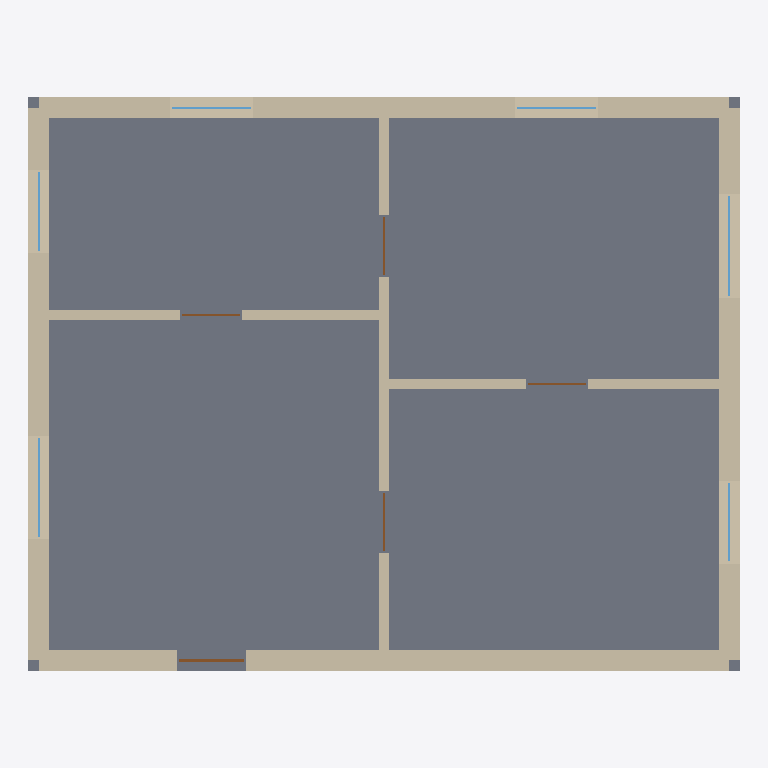
Plan cut of the same IFC building model at storey 'Level 1' (level 3.00 m, cut at 4.40 m), seen from above with north up, elements coloured by IFC class: 7 walls (beige), 6 windows (light blue), 5 doors (brown), 1 slab (grey). Cut surfaces are drawn darker.
Extent 10.3 m × 8.3 m × 6.2 m (x, y, z). Storeys (2): Ground floor at 0.00 m; Level 1 at 3.00 m. Elements (66): 14 IfcWall, 12 IfcWindow, 10 IfcDoor, 8 IfcDuctSegment, 4 IfcAirTerminal, 4 IfcDuctFitting, 3 IfcCableCarrierSegment, 3 IfcLightFixture, 3 IfcPipeSegment, 3 IfcSlab, 1 IfcPipeFitting, 1 IfcUnitaryEquipment.

HEADER;
FILE_DESCRIPTION(('ViewDefinition [CoordinationView]'),'2;1');
FILE_NAME('house.ifc','2026-10-27T16:32:08',(''),(''),'Neo Forge BIM suite','Neo Forge BIM suite','');
FILE_SCHEMA(('IFC4'));
ENDSEC;
DATA;
#10=IFCPROJECT('2OzK53gqw6iemw$k3r3ozH',$,'house','Generated from synthetic',$,$,$,(#3),#9);
#14=IFCSITE('30cQGgLLM2NDjGtmm4aolD',$,'Site',$,$,#13,$,$,.ELEMENT.,$,$,$,$,$);
#18=IFCBUILDING('2u4KL6emQw4XieRITLjHuc',$,'house',$,$,#17,$,$,.ELEMENT.,$,$,$);
#24=IFCBUILDINGSTOREY('3uRhju7k9r0D_n$3D9b$3y',$,'Ground floor',$,$,#23,$,$,.ELEMENT.,0.0);
#28=IFCBUILDINGSTOREY('124dWuqWLScWJs2e1BSNMk',$,'Level 1',$,$,#27,$,$,.ELEMENT.,3.0);
#1362=IFCSLAB('3g5z0CzLnRdFBxzPI1iTXf',$,'SL-L1','floor slab',$,#1349,#1361,'SL-L1',.FLOOR.);
#689=IFCWALL('1QCT2J_lWd2aAeiZSaZejO',$,'W001-L1','exterior wall',$,#679,#688,'W001-L1',.STANDARD.);
#1013=IFCWALL('3UC5gV2IuH5tGgAWUyDckH',$,'W010-L1','exterior wall',$,#1003,#1012,'W010-L1',.STANDARD.);
#797=IFCWALL('2Tb1P2jy4MamvcJWPN4o$g',$,'W004-L1','exterior wall',$,#787,#796,'W004-L1',.STANDARD.);
#905=IFCWALL('29gc$_Dzq$7elT0qFkuHRf',$,'W007-L1','exterior wall',$,#895,#904,'W007-L1',.STANDARD.);
#1226=IFCWALL('3uFfsIMBZDlLYKdFUvZ0te',$,'W016-L1','interior wall',$,#1216,#1225,'W016-L1',.STANDARD.);
#1084=IFCWALL('0C0vFtETxwQhyjfdmWbFgq',$,'W012-L1','interior wall',$,#1074,#1083,'W012-L1',.STANDARD.);
#1155=IFCWALL('1rJCzlVwRAUxcptk9a$mra',$,'W014-L1','interior wall',$,#1145,#1154,'W014-L1',.STANDARD.);
#988=IFCWINDOW('0mLS74d_Fibhi4vLF$MEco',$,'O009-L1',$,$,#978,#987,'O009-L1',1.2,1.5,.WINDOW.,.NOTDEFINED.,$);
#843=IFCWINDOW('2wN_vy6k0qpMk_ZXhmOz6z',$,'O005-L1',$,$,#833,#842,'O005-L1',1.2,1.5,.WINDOW.,.NOTDEFINED.,$);
#1059=IFCDOOR('3oOsxOUOUEDd73FLrw1Hbu',$,'O011-L1',$,$,#1049,#1058,'O011-L1',2.1,1.0,.DOOR.,.NOTDEFINED.,$);
#735=IFCWINDOW('0AsIrlb$mlF9VDPGa9WJc2',$,'O002-L1',$,$,#725,#734,'O002-L1',1.2,1.2,.WINDOW.,.NOTDEFINED.,$);
#772=IFCWINDOW('2QdMQ8AaFWnC3IZC4okBXu',$,'O003-L1',$,$,#762,#771,'O003-L1',1.2,1.2,.WINDOW.,.NOTDEFINED.,$);
#880=IFCWINDOW('01Xp1g9B6Bf$crPlEfYKMI',$,'O006-L1',$,$,#870,#879,'O006-L1',1.2,1.2,.WINDOW.,.NOTDEFINED.,$);
#951=IFCWINDOW('15gajG3$sC7f7M1opRcgn8',$,'O008-L1',$,$,#941,#950,'O008-L1',1.2,1.2,.WINDOW.,.NOTDEFINED.,$);
#1130=IFCDOOR('3axJVdHXKE_N$qiuZJFO2i',$,'O013-L1',$,$,#1120,#1129,'O013-L1',2.1,0.9,.DOOR.,.NOTDEFINED.,$);
#1201=IFCDOOR('1ioeq6848x$X7ccuWLaNIs',$,'O015-L1',$,$,#1191,#1200,'O015-L1',2.1,0.9,.DOOR.,.NOTDEFINED.,$);
#1272=IFCDOOR('2C5mCmWQrbiKgxOjh7nq5H',$,'O017-L1',$,$,#1262,#1271,'O017-L1',2.1,0.9,.DOOR.,.NOTDEFINED.,$);
#1309=IFCDOOR('29osfeAABV_tASJ2MCRUmN',$,'O018-L1',$,$,#1299,#1308,'O018-L1',2.1,0.9,.DOOR.,.NOTDEFINED.,$);
ENDSEC;
